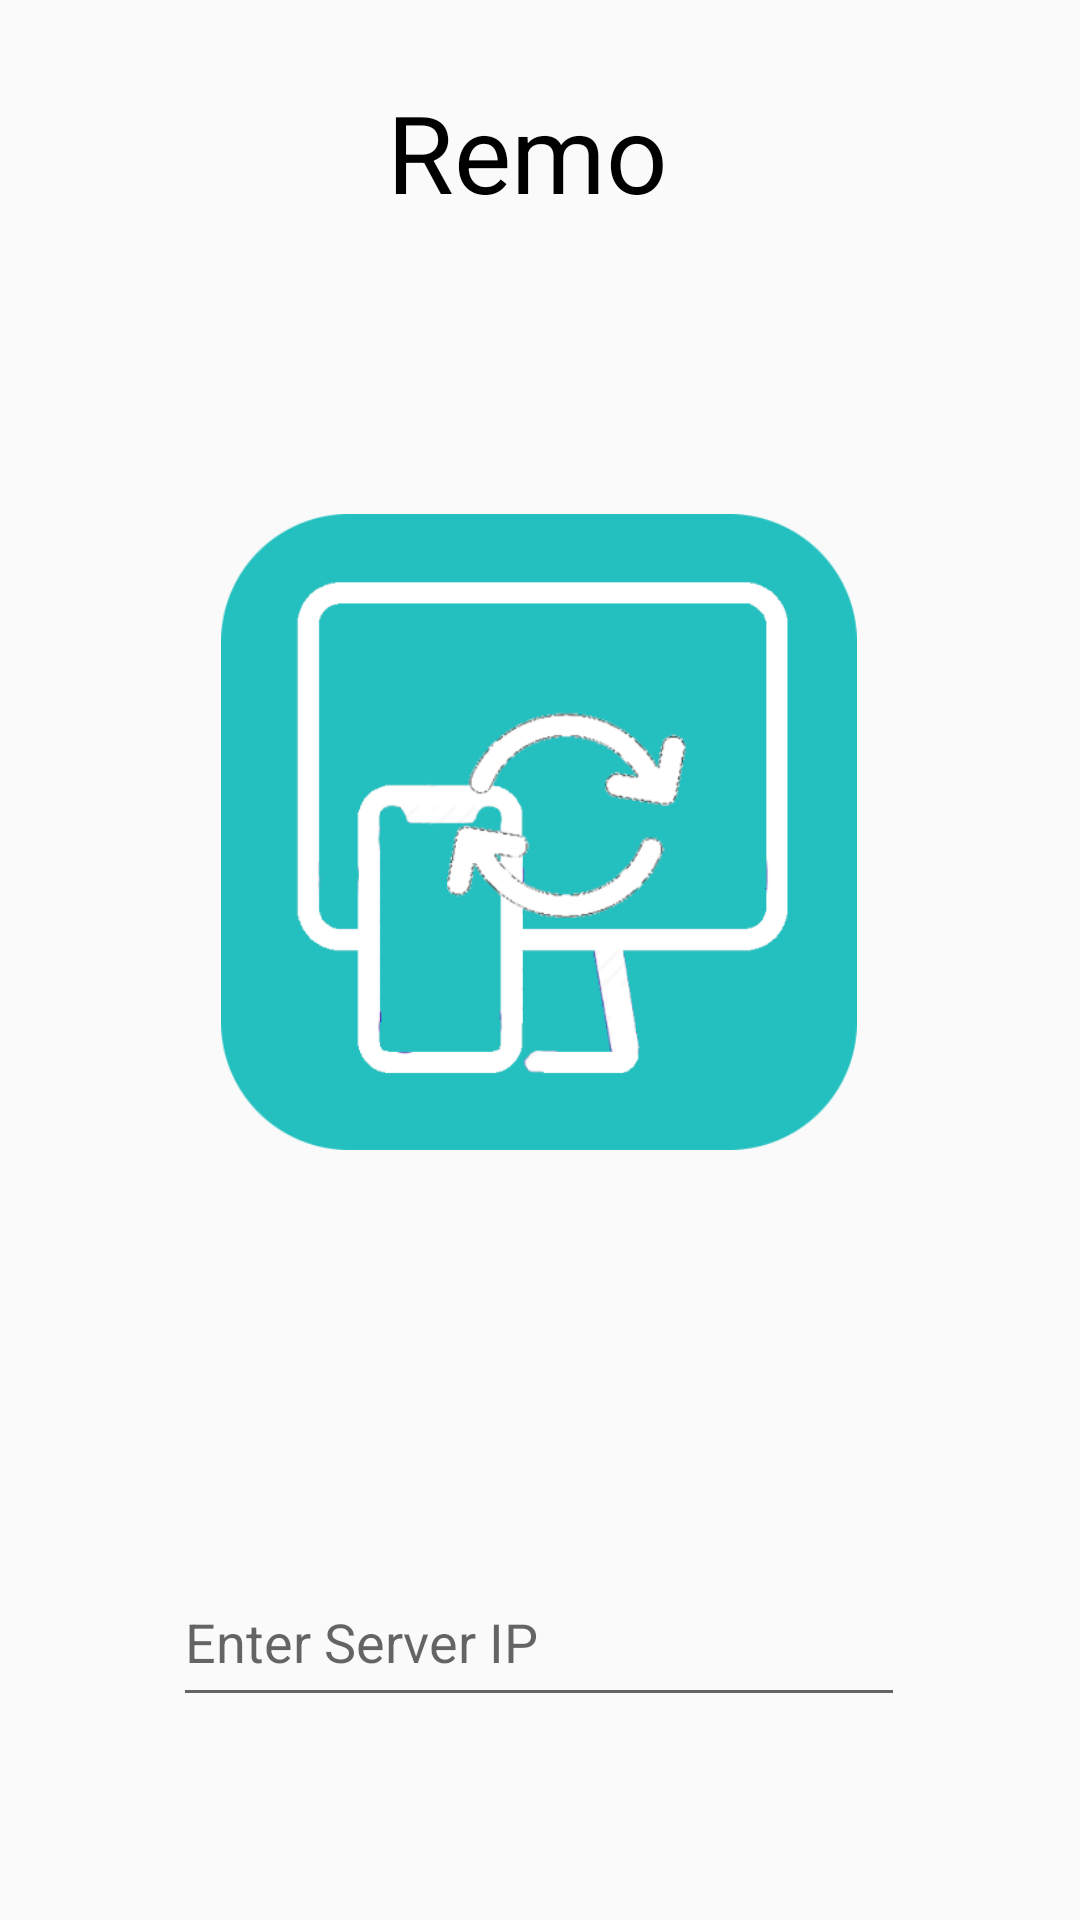

Write the Android layout XML for this screen, with the resource values it uses.
<!-- AndroidManifest.xml: application theme AppTheme -->
<!-- res/layout/fragment_start_fragment.xml -->
<?xml version="1.0" encoding="utf-8"?>
<androidx.constraintlayout.widget.ConstraintLayout xmlns:android="http://schemas.android.com/apk/res/android"
    xmlns:app="http://schemas.android.com/apk/res-auto"
    xmlns:tools="http://schemas.android.com/tools"
    android:layout_width="match_parent"
    android:layout_height="match_parent"
    tools:context=".fragments.start_fragment">

    <TextView
        android:id="@+id/textView"
        android:layout_width="107dp"
        android:layout_height="57dp"
        android:text="@string/app_name"
        android:textAlignment="center"
        android:textColor="#000000"
        android:textSize="36sp"
        app:layout_constraintBottom_toBottomOf="parent"
        app:layout_constraintEnd_toEndOf="parent"
        app:layout_constraintHorizontal_bias="0.483"
        app:layout_constraintStart_toStartOf="parent"
        app:layout_constraintTop_toTopOf="parent"
        app:layout_constraintVertical_bias="0.045" />

    <ImageView
        android:id="@+id/imageView3"
        android:layout_width="244dp"
        android:layout_height="212dp"
        android:src="@drawable/logo"
        app:layout_constraintBottom_toBottomOf="parent"
        app:layout_constraintEnd_toEndOf="parent"
        app:layout_constraintHorizontal_bias="0.497"
        app:layout_constraintStart_toStartOf="parent"
        app:layout_constraintTop_toTopOf="parent"
        app:layout_constraintVertical_bias="0.4"
        app:srcCompat="@drawable/logo" />

    <EditText
        android:id="@+id/ip_input"
        android:layout_width="244dp"
        android:layout_height="53dp"
        android:ems="10"
        android:hint="@string/ip_hint"
        android:inputType="textPersonName"
        app:layout_constraintBottom_toBottomOf="parent"
        app:layout_constraintEnd_toEndOf="parent"
        app:layout_constraintHorizontal_bias="0.496"
        app:layout_constraintStart_toStartOf="parent"
        app:layout_constraintTop_toTopOf="parent"
        app:layout_constraintVertical_bias="0.885" />
</androidx.constraintlayout.widget.ConstraintLayout>
<!-- resources referenced by this layout -->
<resources>
  <!-- drawable logo: png bitmap (drawable, 35873 bytes) -->
  <string name="app_name">Remo</string>
  <string name="ip_hint">Enter Server IP</string>
  <style name="AppTheme" parent="Theme.AppCompat.Light.NoActionBar">
          
          <item name="colorPrimary">@color/colorPrimary</item>
          <item name="colorPrimaryDark">#24BFBF</item>
          <item name="colorAccent">@color/colorAccent</item>
      </style>
  <!-- not gathered from this repository: default colours our renderer supplied (Android Studio template values) -->
  <color name="colorPrimary">#FF6200EE</color>
  <color name="colorAccent">#FF03DAC5</color>
</resources>
